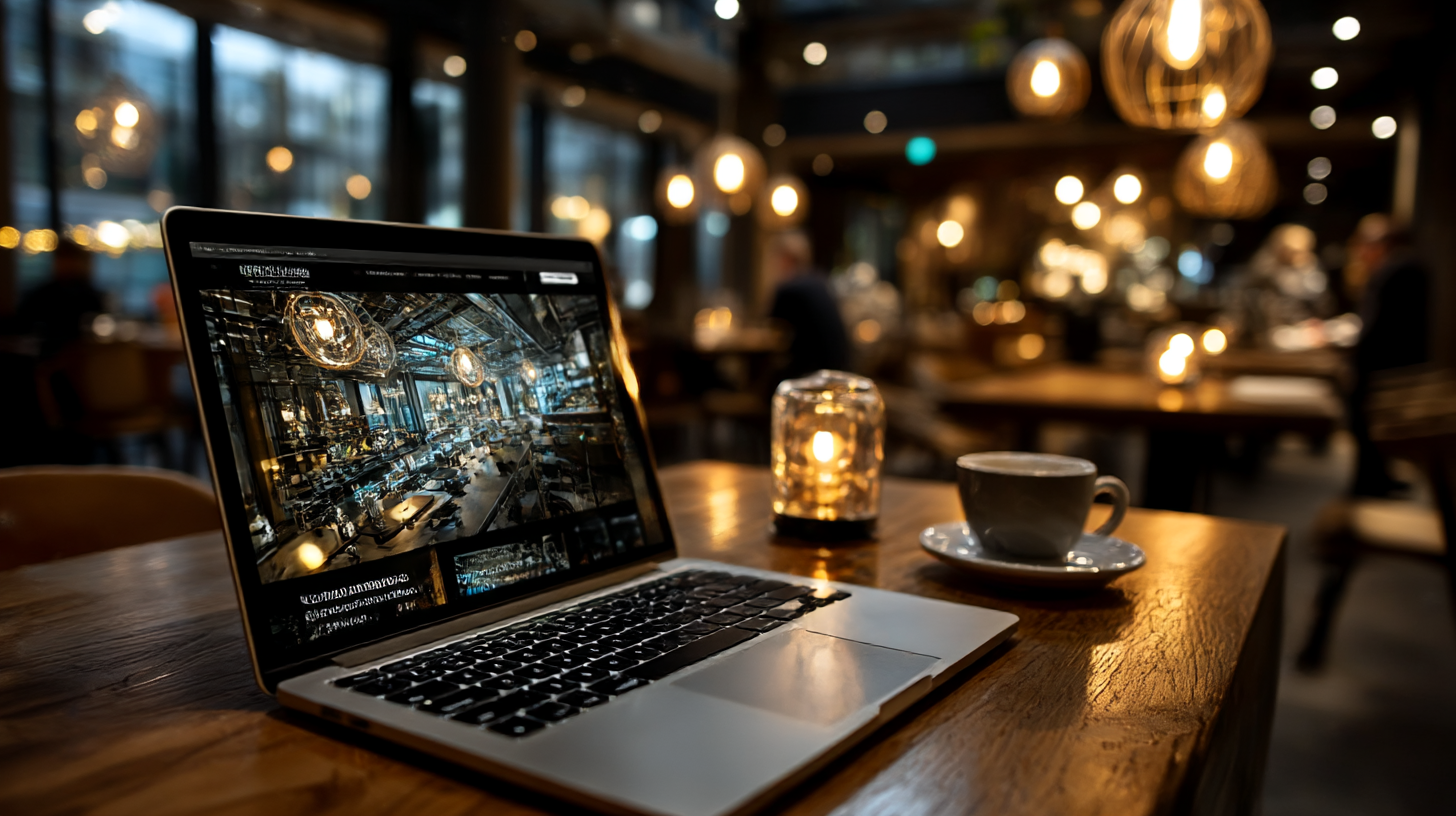
Generation parameters embedded in this image by Midjourney (PNG 'Description' text chunk):
Contemporary office with laptop showing professional networking site, coffee shop atmosphere, warm lighting, modern workspace, blurred background --ar 16:9 --raw --profile [redacted] --v 7 --draft Job ID: cc865510-14d5-4e46-8ffb-062687ffad5e